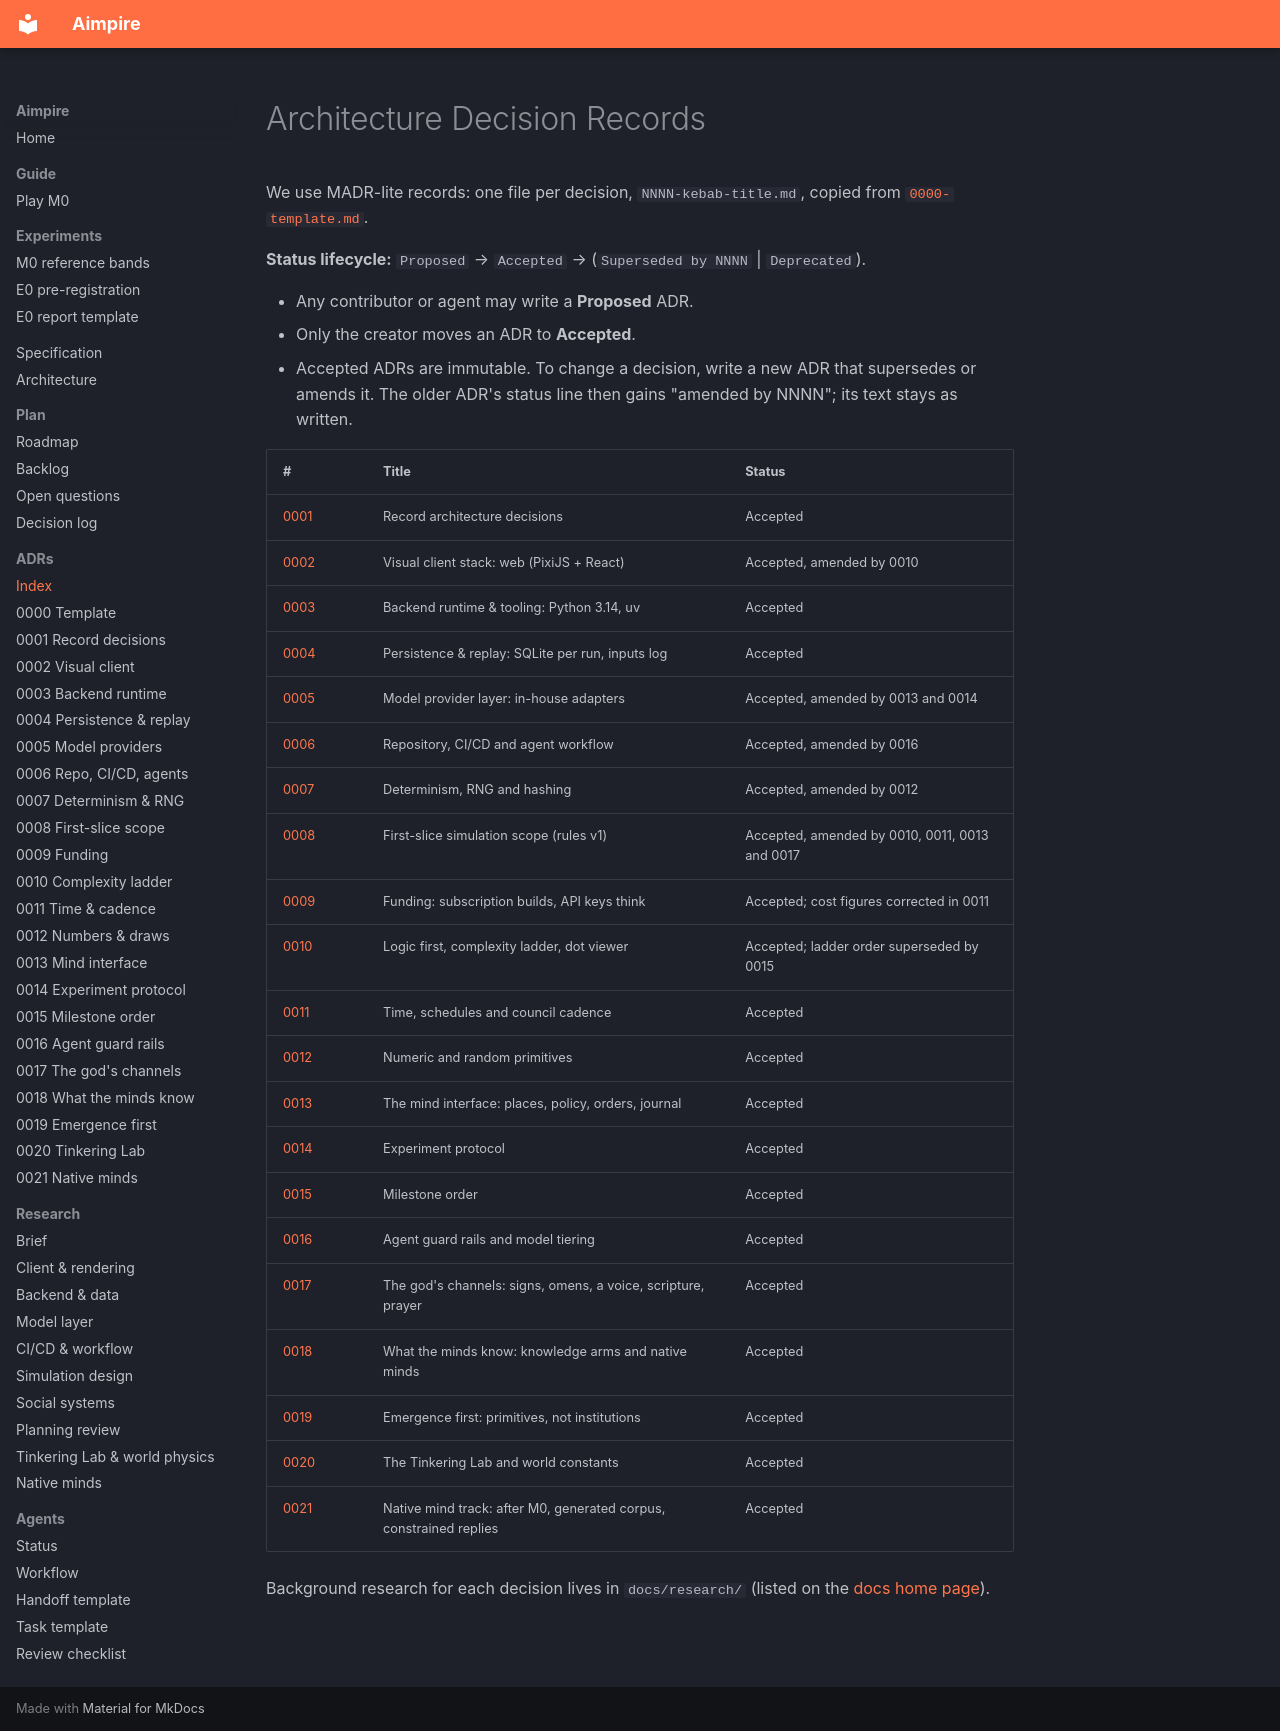

repository: seedfourtytwo/aimpire · page: adr/index.html · generator: mkdocs

# Architecture Decision Records

We use MADR-lite records: one file per decision, `NNNN-kebab-title.md`, copied from [`0000-template.md`](0000-template.md).

**Status lifecycle:** `Proposed` → `Accepted` → (`Superseded by NNNN` | `Deprecated`).

- Any contributor or agent may write a **Proposed** ADR.
- Only the creator moves an ADR to **Accepted**.
- Accepted ADRs are immutable. To change a decision, write a new ADR that supersedes or amends it. The older ADR's status line then gains "amended by NNNN"; its text stays as written.

| # | Title | Status |
|---|---|---|
| [0001](0001-record-architecture-decisions.md) | Record architecture decisions | Accepted |
| [0002](0002-visual-client-stack.md) | Visual client stack: web (PixiJS + React) | Accepted, amended by 0010 |
| [0003](0003-backend-runtime-and-tooling.md) | Backend runtime & tooling: Python 3.14, uv | Accepted |
| [0004](0004-persistence-and-replay.md) | Persistence & replay: SQLite per run, inputs log | Accepted |
| [0005](0005-model-provider-layer.md) | Model provider layer: in-house adapters | Accepted, amended by 0013 and 0014 |
| [0006](0006-repository-cicd-agent-workflow.md) | Repository, CI/CD and agent workflow | Accepted, amended by 0016 |
| [0007](0007-determinism-and-rng.md) | Determinism, RNG and hashing | Accepted, amended by 0012 |
| [0008](0008-first-slice-simulation-scope.md) | First-slice simulation scope (rules v1) | Accepted, amended by 0010, 0011, 0013 and 0017 |
| [0009](0009-funding-development-vs-cognition.md) | Funding: subscription builds, API keys think | Accepted; cost figures corrected in 0011 |
| [0010](0010-complexity-ladder.md) | Logic first, complexity ladder, dot viewer | Accepted; ladder order superseded by 0015 |
| [0011](0011-time-schedules-and-council-cadence.md) | Time, schedules and council cadence | Accepted |
| [0012](0012-numeric-and-random-primitives.md) | Numeric and random primitives | Accepted |
| [0013](0013-mind-interface.md) | The mind interface: places, policy, orders, journal | Accepted |
| [0014](0014-experiment-protocol.md) | Experiment protocol | Accepted |
| [0015](0015-milestone-order.md) | Milestone order | Accepted |
| [0016](0016-agent-guard-rails-and-model-tiering.md) | Agent guard rails and model tiering | Accepted |
| [0017](0017-the-gods-channels.md) | The god's channels: signs, omens, a voice, scripture, prayer | Accepted |
| [0018](0018-what-the-minds-know.md) | What the minds know: knowledge arms and native minds | Accepted |
| [0019](0019-emergence-first.md) | Emergence first: primitives, not institutions | Accepted |
| [0020](0020-tinkering-lab-and-world-constants.md) | The Tinkering Lab and world constants | Accepted |
| [0021](0021-native-mind-track.md) | Native mind track: after M0, generated corpus, constrained replies | Accepted |

Background research for each decision lives in `docs/research/` (listed on the [docs home page](../index.md)).
